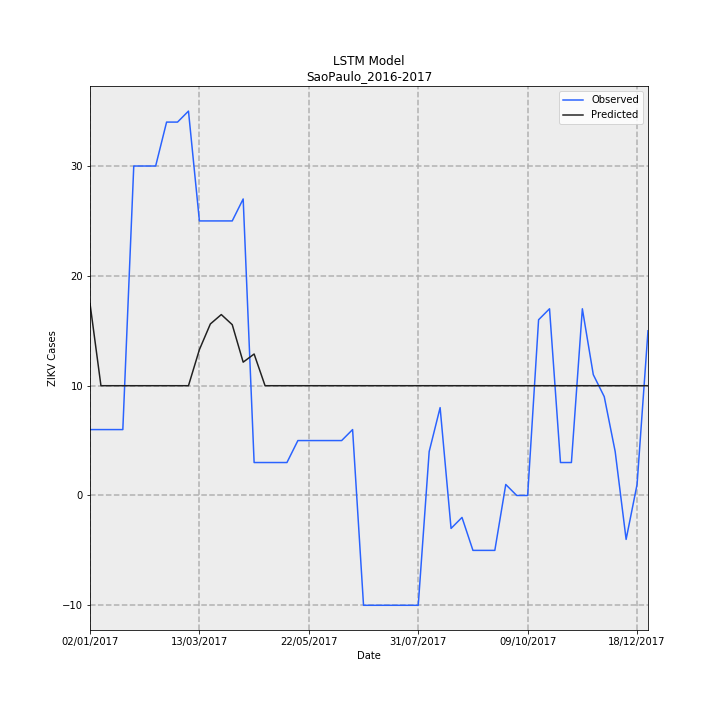

The file beside this chart, header and first rows:
Date, Observed, Predicted, error
02/01/2017, 6, 17.48, 11.48
09/01/2017, 6, 9.995, 3.995
16/01/2017, 6, 9.995, 3.995
23/01/2017, 6, 9.995, 3.995
30/01/2017, 30, 9.995, -20.01
06/02/2017, 30, 9.995, -20.01
13/02/2017, 30, 9.995, -20.01
20/02/2017, 34, 9.995, -24.01
27/02/2017, 34, 9.995, -24.01
06/03/2017, 35, 9.995, -25.01
13/03/2017, 25, 13.28, -11.72
20/03/2017, 25, 15.62, -9.383
27/03/2017, 25, 16.47, -8.527
03/04/2017, 25, 15.55, -9.447
10/04/2017, 27, 12.14, -14.86
17/04/2017, 3, 12.88, 9.881
24/04/2017, 3, 9.995, 6.995
01/05/2017, 3, 9.995, 6.995
08/05/2017, 3, 9.995, 6.995
15/05/2017, 5, 9.995, 4.995
22/05/2017, 5, 9.995, 4.995
29/05/2017, 5, 9.995, 4.995
05/06/2017, 5, 9.995, 4.995
12/06/2017, 5, 9.995, 4.995
19/06/2017, 6, 9.995, 3.995
26/06/2017, -10, 9.995, 19.99
03/07/2017, -10, 9.995, 19.99
10/07/2017, -10, 9.995, 19.99
17/07/2017, -10, 9.995, 19.99
24/07/2017, -10, 9.995, 19.99
31/07/2017, -10, 9.995, 19.99
07/08/2017, 4, 9.995, 5.995
14/08/2017, 8, 9.995, 1.995
21/08/2017, -3, 9.995, 12.99
28/08/2017, -2, 9.995, 11.99
04/09/2017, -5, 9.995, 14.99
11/09/2017, -5, 9.995, 14.99
18/09/2017, -5, 9.995, 14.99
25/09/2017, 1, 9.995, 8.995
02/10/2017, 0.0, 9.995, 9.995
09/10/2017, 0.0, 9.995, 9.995
16/10/2017, 16, 9.995, -6.005
23/10/2017, 17, 9.995, -7.005
30/10/2017, 3, 9.995, 6.995
06/11/2017, 3, 9.995, 6.995
13/11/2017, 17, 9.995, -7.005
20/11/2017, 11, 9.995, -1.005
27/11/2017, 9, 9.995, 0.995
04/12/2017, 4, 9.995, 5.995
11/12/2017, -4, 9.995, 13.99
18/12/2017, 1, 9.995, 8.995
25/12/2017, 15, 9.995, -5.005
